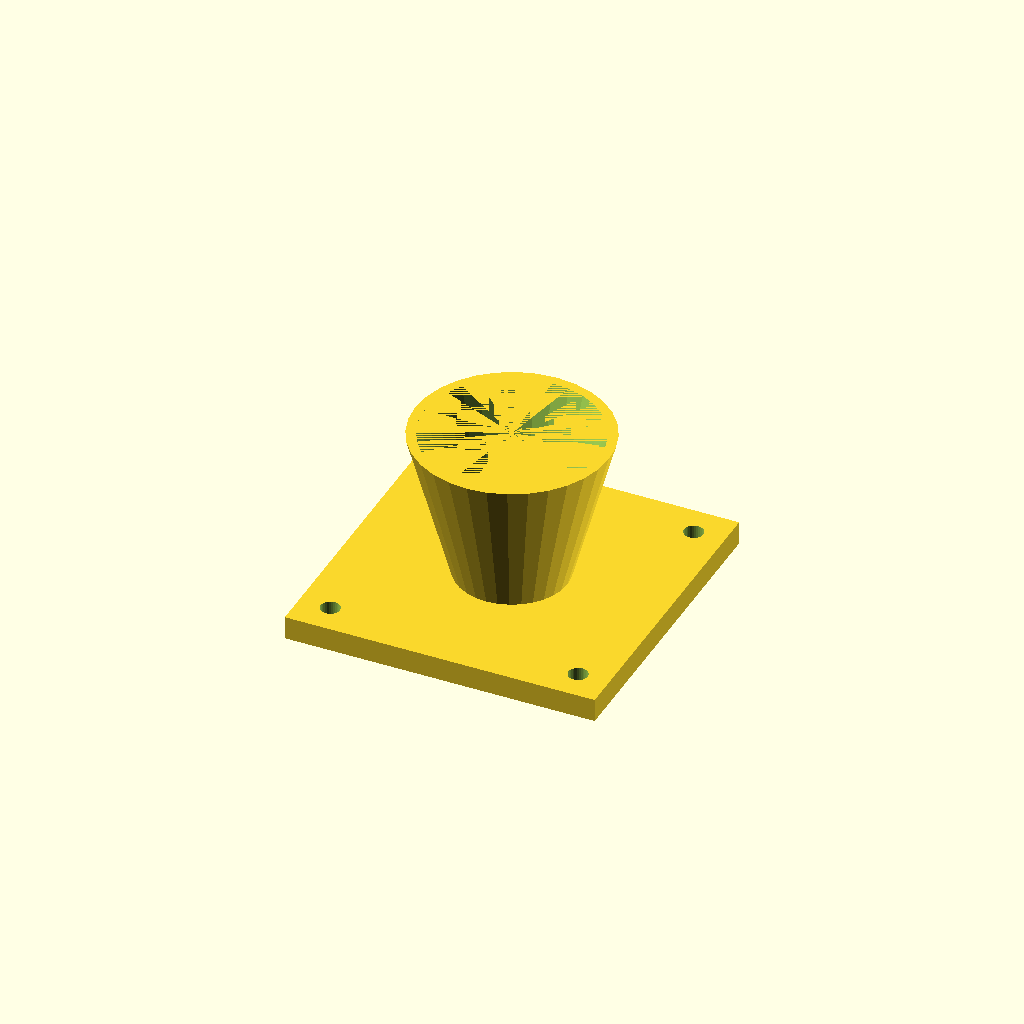
Cell 1 — every parameter at its default value.
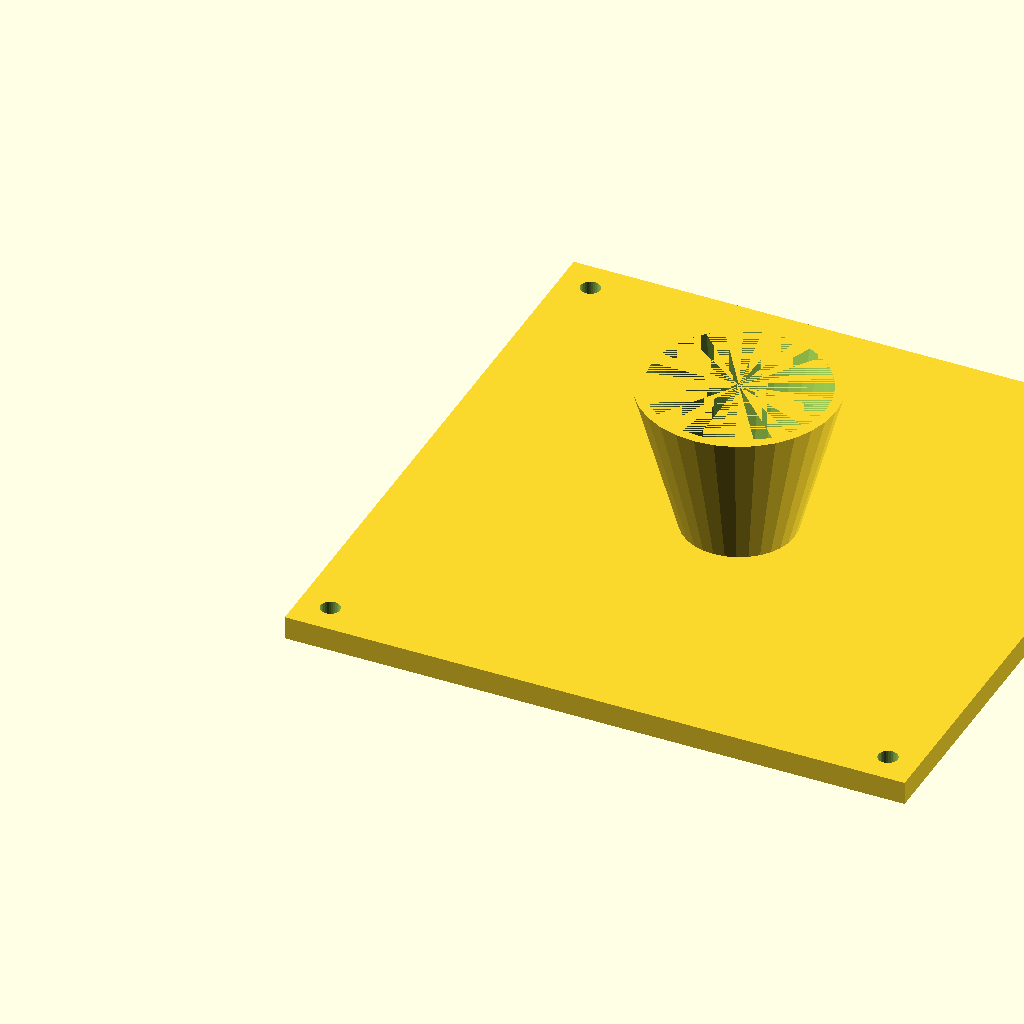
Cell 2 — fl set to 160, the other parameters unchanged.
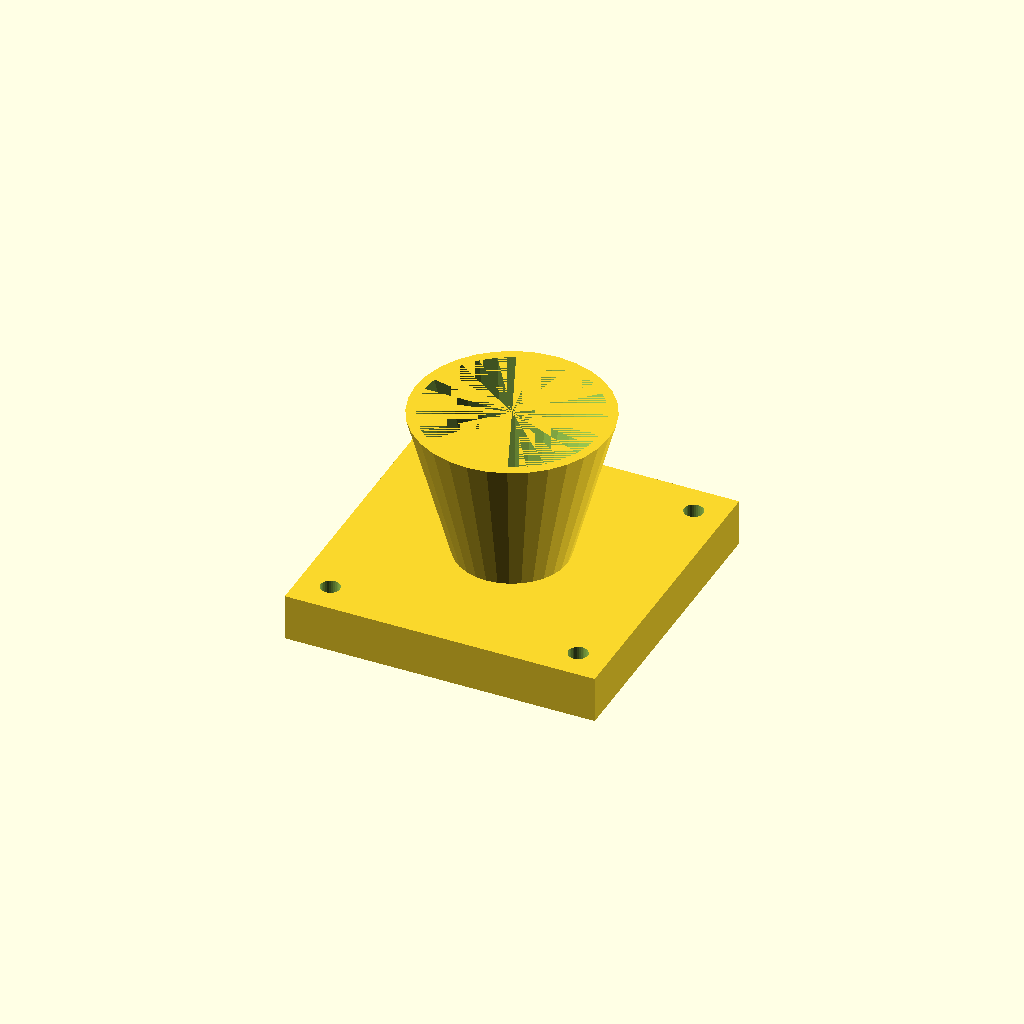
Cell 3: fl_t = 12 (everything else at default).
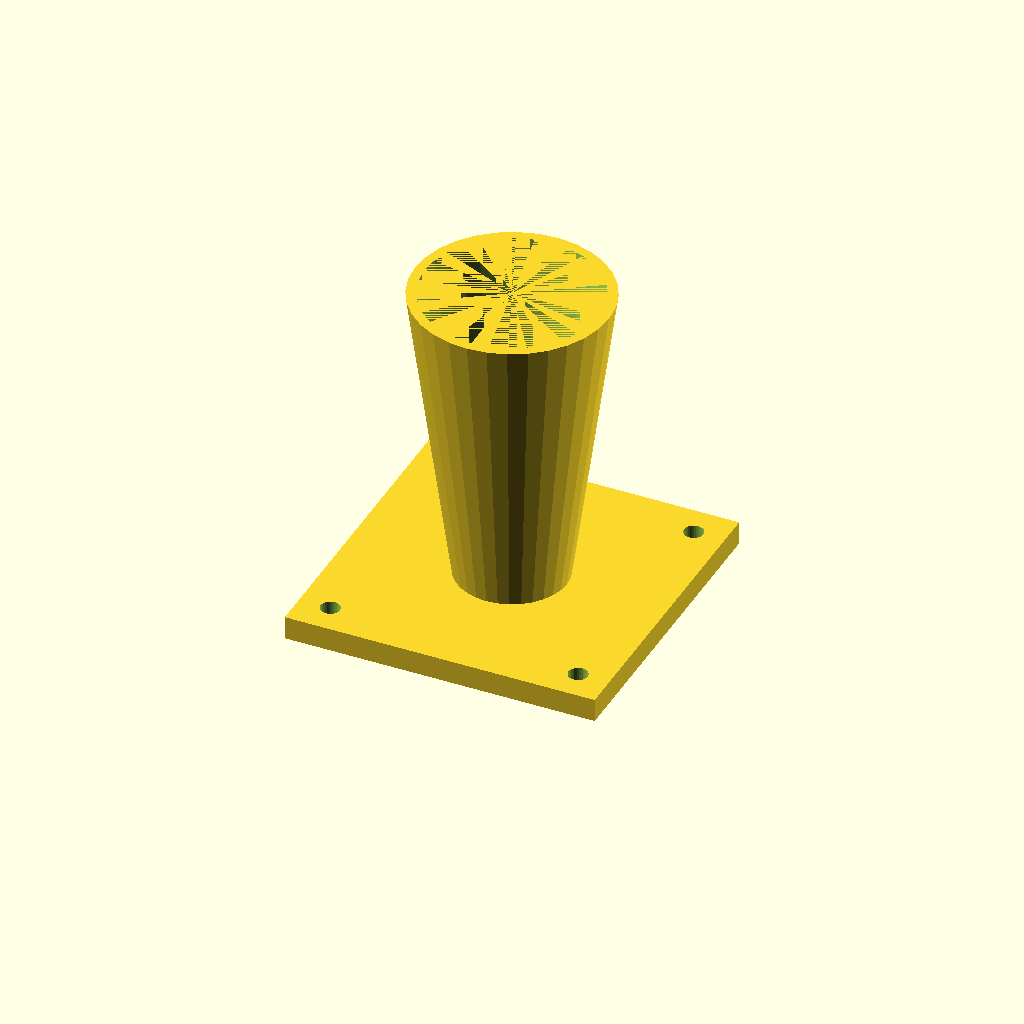
Cell 4: the same model with cone_h = 80.
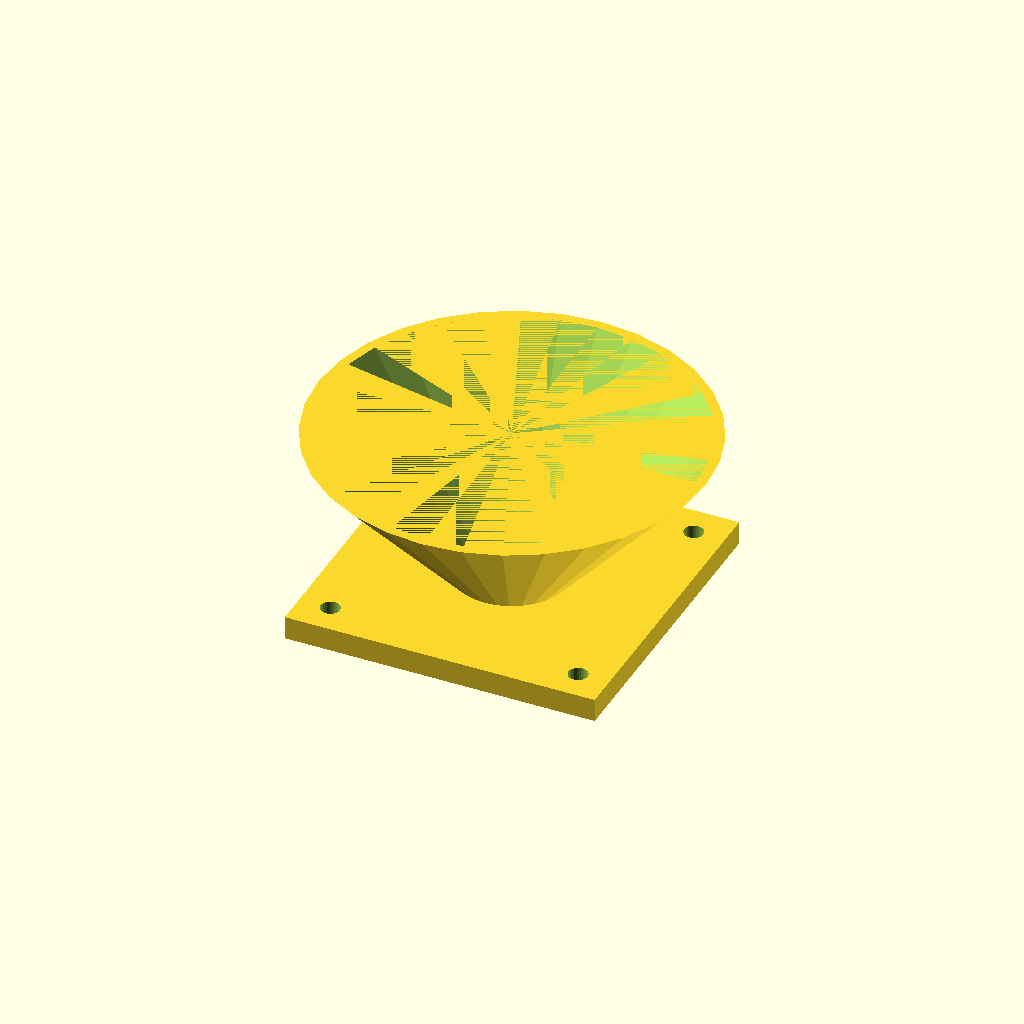
Cell 5: top_d = 100 (everything else at default).
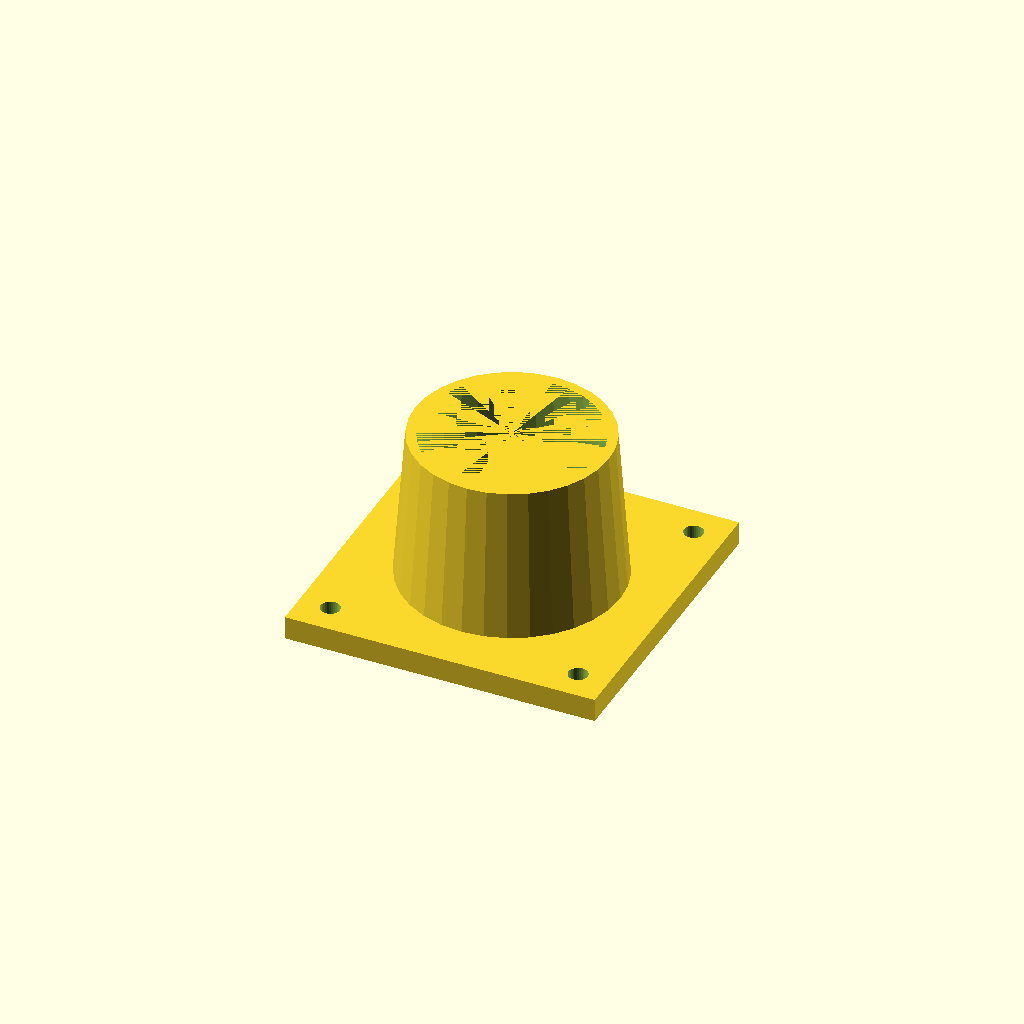
Cell 6: the same model with bot_d = 56.
One fixed orthographic camera (rotation 55°, 0°, 25°; colour scheme Cornfield) for every cell.
Source of the model, optional_data/data/solid3/hopper/part_0051.scad:
$fn = 32;

// ----------------------------------------------------------------------
// Hopper: flanged with square flange
// ----------------------------------------------------------------------

// --- parameters (mm) ---
fl = 80;                  // flange side, X and Y
fl_t = 6;                 // flange thickness
cone_h = 40;              // cone height above the flange
top_d = 50;               // cone mouth diameter
bot_d = 28;               // cone spout diameter
wall = 2.5;               // cone wall thickness
hole_r = 2.5;             // flange hole radius
hole_in = 8;              // hole inset from the corners

bore_d = bot_d - 2 * wall;  // spout bore diameter
total_h = fl_t + cone_h - 1;  // overall height

difference() {
  union() {
    cube([fl, fl, fl_t]);
    translate([fl / 2, fl / 2, fl_t - 1])
      cylinder(h = cone_h, d1 = bot_d, d2 = top_d);
  }
  translate([fl / 2, fl / 2, fl_t - 2])
    cylinder(h = cone_h + 1, d1 = bore_d, d2 = top_d - 2 * wall);
  for (sx = [0, 1], sy = [0, 1])
    translate([sx ? fl - hole_in : hole_in,
               sy ? fl - hole_in : hole_in, -1])
      cylinder(r = hole_r, h = fl_t + 2);
}
Parameter table extracted from the source (name, type, default, range or options):
fl: number, default 80
fl_t: number, default 6
cone_h: number, default 40
top_d: number, default 50
bot_d: number, default 28
wall: number, default 2.5
hole_r: number, default 2.5
hole_in: number, default 8
